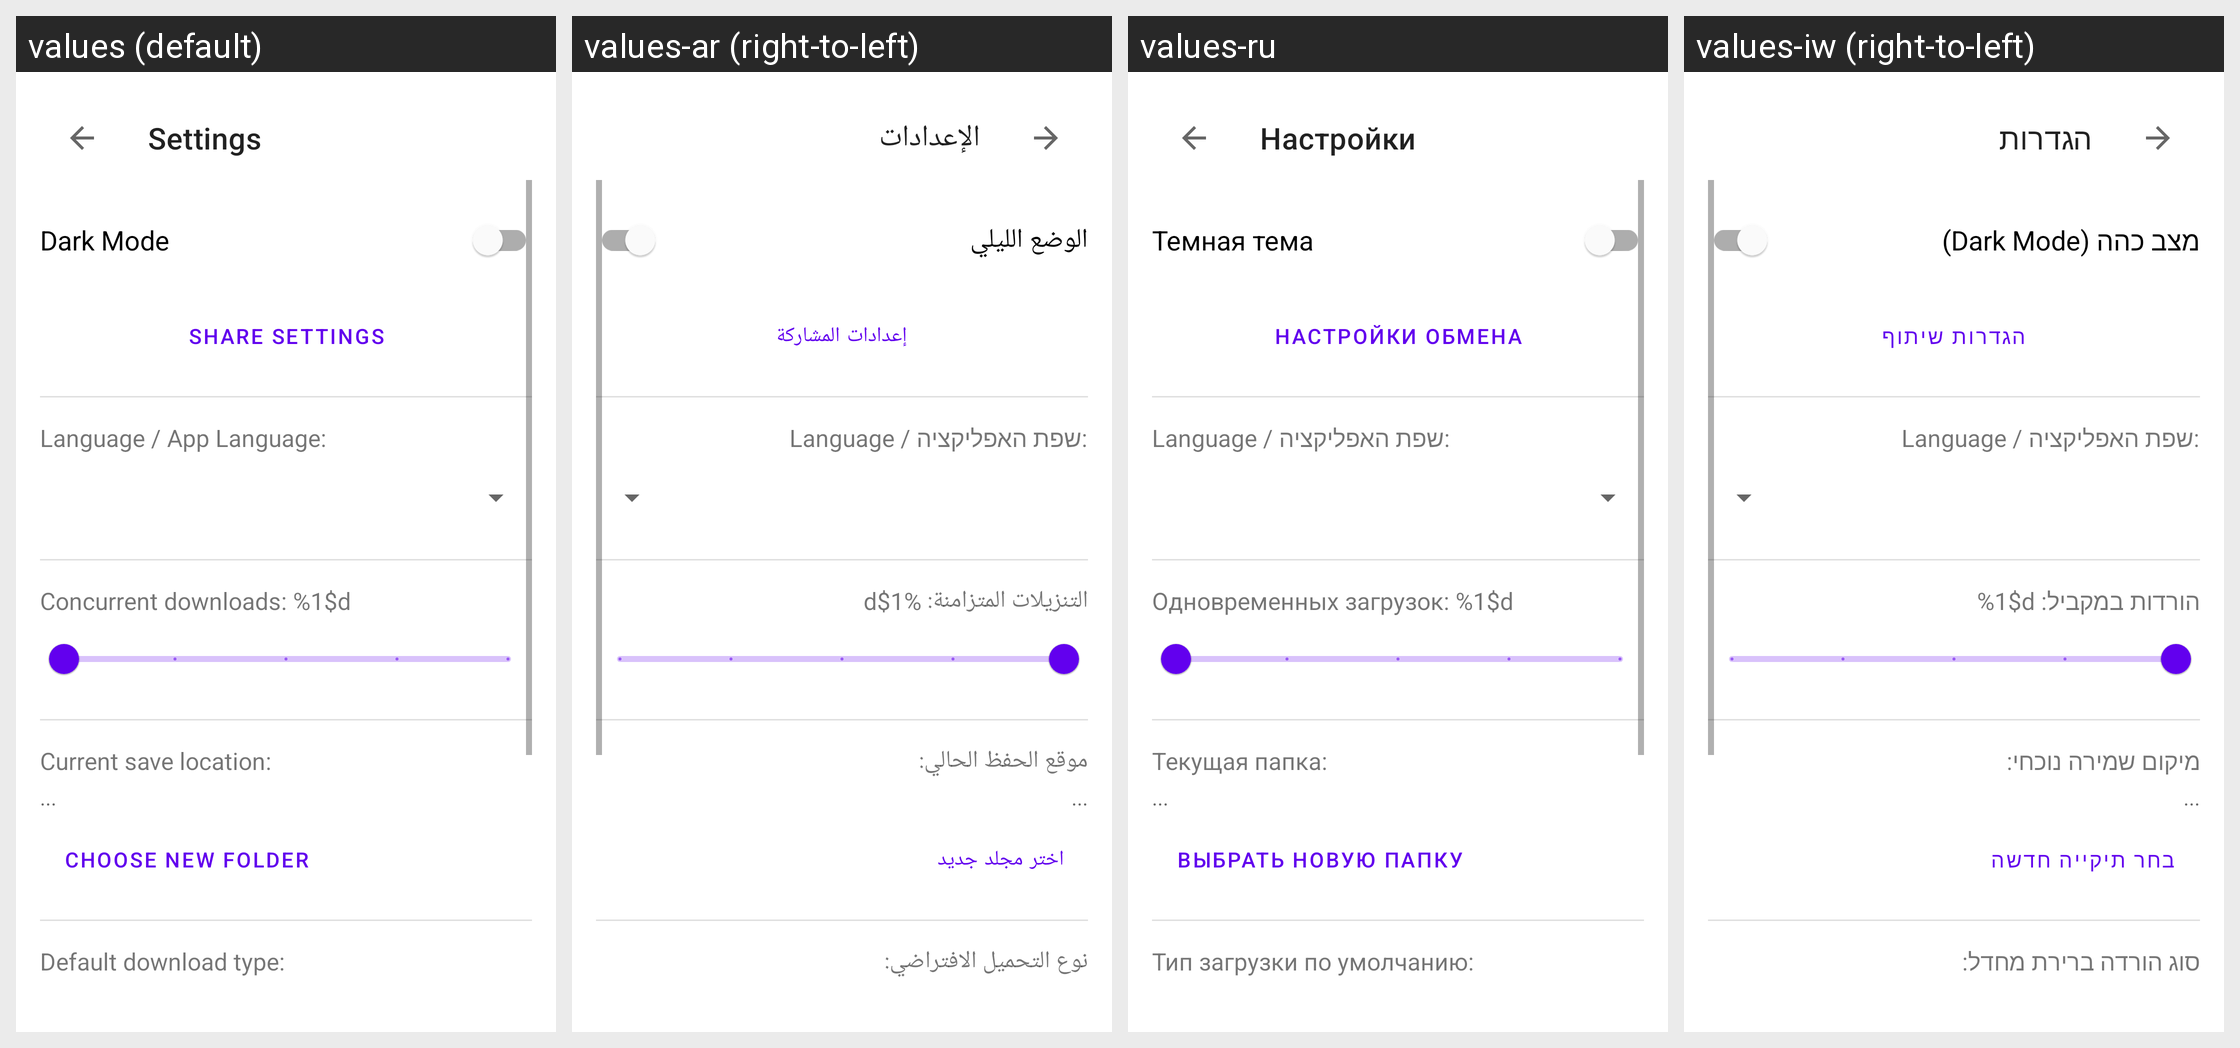

Translations of the strings shown on this Android screen, per locale in the grid:
Android screen res/layout/activity_settings.xml rendered under 4 locales, left to right: values (default), values-ar (right-to-left), values-ru, values-iw (right-to-left). Device: Nexus 5 (rendered at 1080×1920; each locale shown at half size, 540×960, under a caption strip naming it); theme Theme.MaterialComponents.DayNight.NoActionBar.
Other locales in the repository, not shown: values-en, values-es, values-fr.
Strings drawn on this screen, with the default value and each locale's value (text and hints the layout hard-codes, and strings that could not be matched under every locale, appear in the picture but are not listed):

title_settings
  values: Settings
  values-ar: الإعدادات
  values-ru: Настройки
  values-iw: הגדרות

switch_dark_mode
  values: Dark Mode
  values-ar: الوضع الليلي
  values-ru: Темная тема
  values-iw: מצב כהה (Dark Mode)

btn_share_settings
  values: Share Settings
  values-ar: إعدادات المشاركة
  values-ru: Настройки обмена
  values-iw: הגדרות שיתוף

label_language_setting
  values: Language / App Language:
  values-ar: Language / שפת האפליקציה:
  values-ru: Language / שפת האפליקציה:
  values-iw: Language / שפת האפליקציה:

label_max_concurrent
  values: Concurrent downloads: %1$d
  values-ar: التنزيلات المتزامنة: %1$d
  values-ru: Одновременных загрузок: %1$d
  values-iw: הורדות במקביל: %1$d

label_save_location
  values: Current save location:
  values-ar: موقع الحفظ الحالي:
  values-ru: Текущая папка:
  values-iw: מיקום שמירה נוכחי:

btn_choose_folder
  values: Choose new folder
  values-ar: اختر مجلد جديد
  values-ru: Выбрать новую папку
  values-iw: בחר תיקייה חדשה

label_default_format
  values: Default download type:
  values-ar: نوع التحميل الافتراضي:
  values-ru: Тип загрузки по умолчанию:
  values-iw: סוג הורדה ברירת מחדל:
